Labelled photos from "output_BTC", an image-classification folder in ZheNiuNick/Fintech_533_project. The possible labels are: downtrend, uptrend.

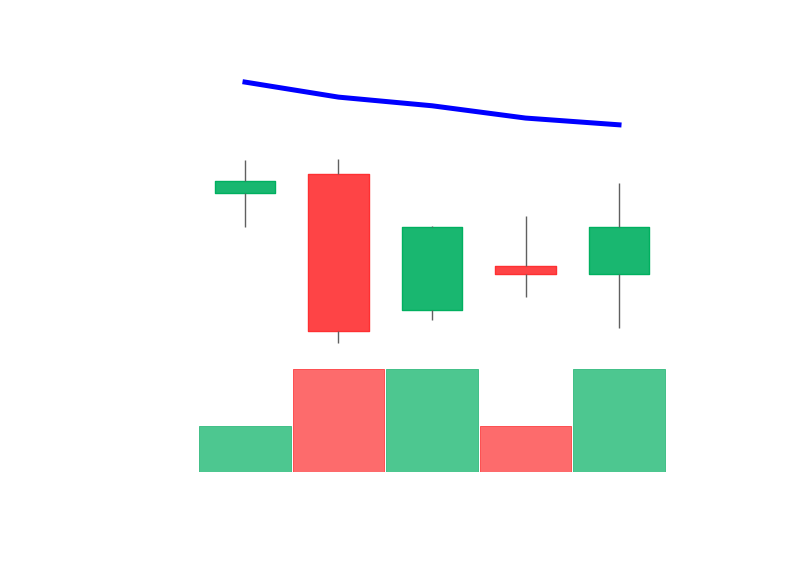
Label: downtrend

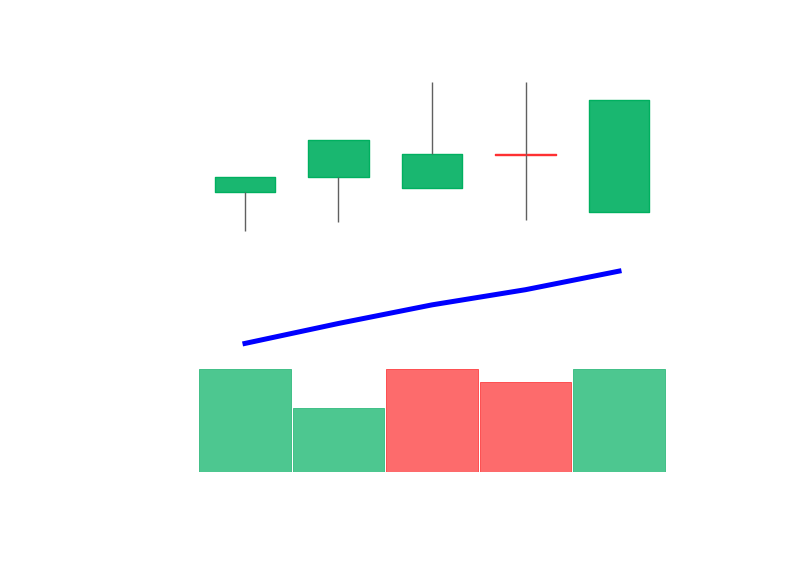
Label: uptrend

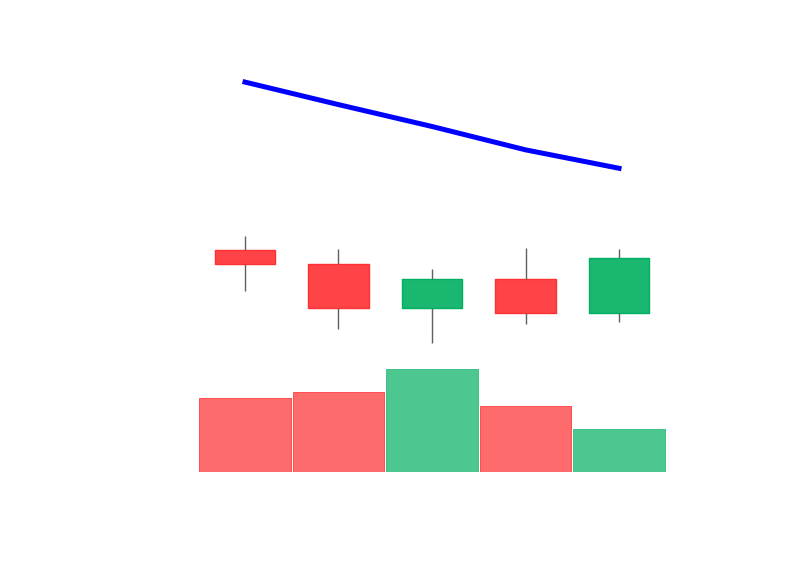
Label: downtrend

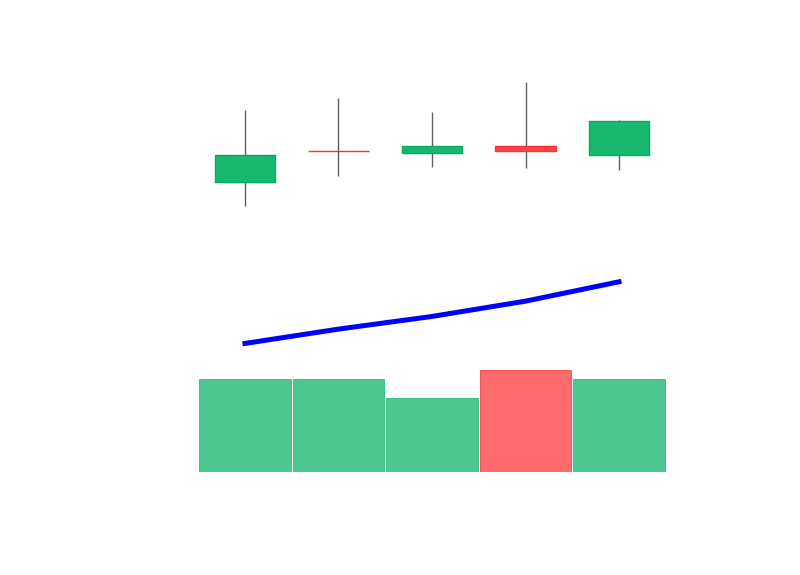
Label: uptrend

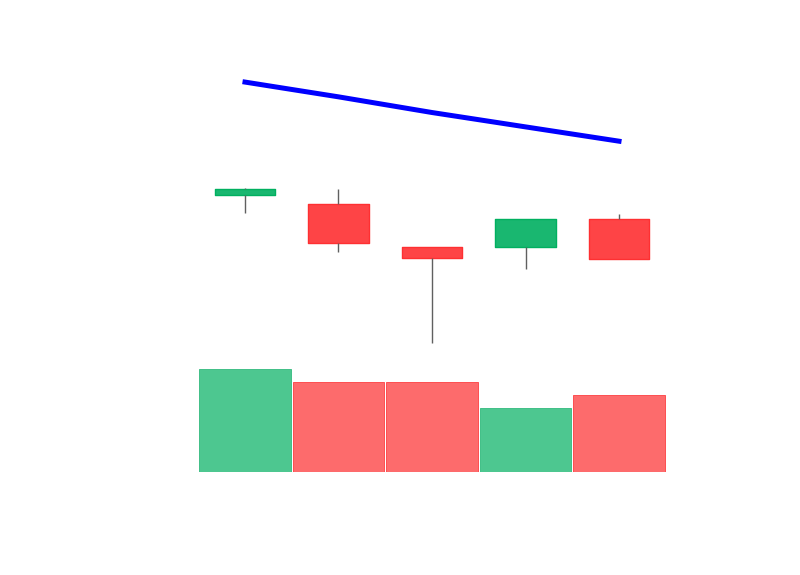
Label: downtrend

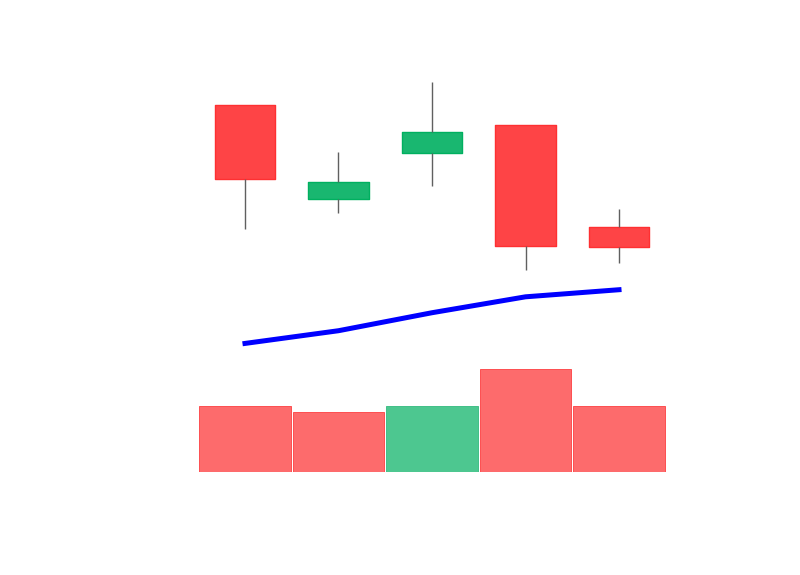
Label: uptrend
